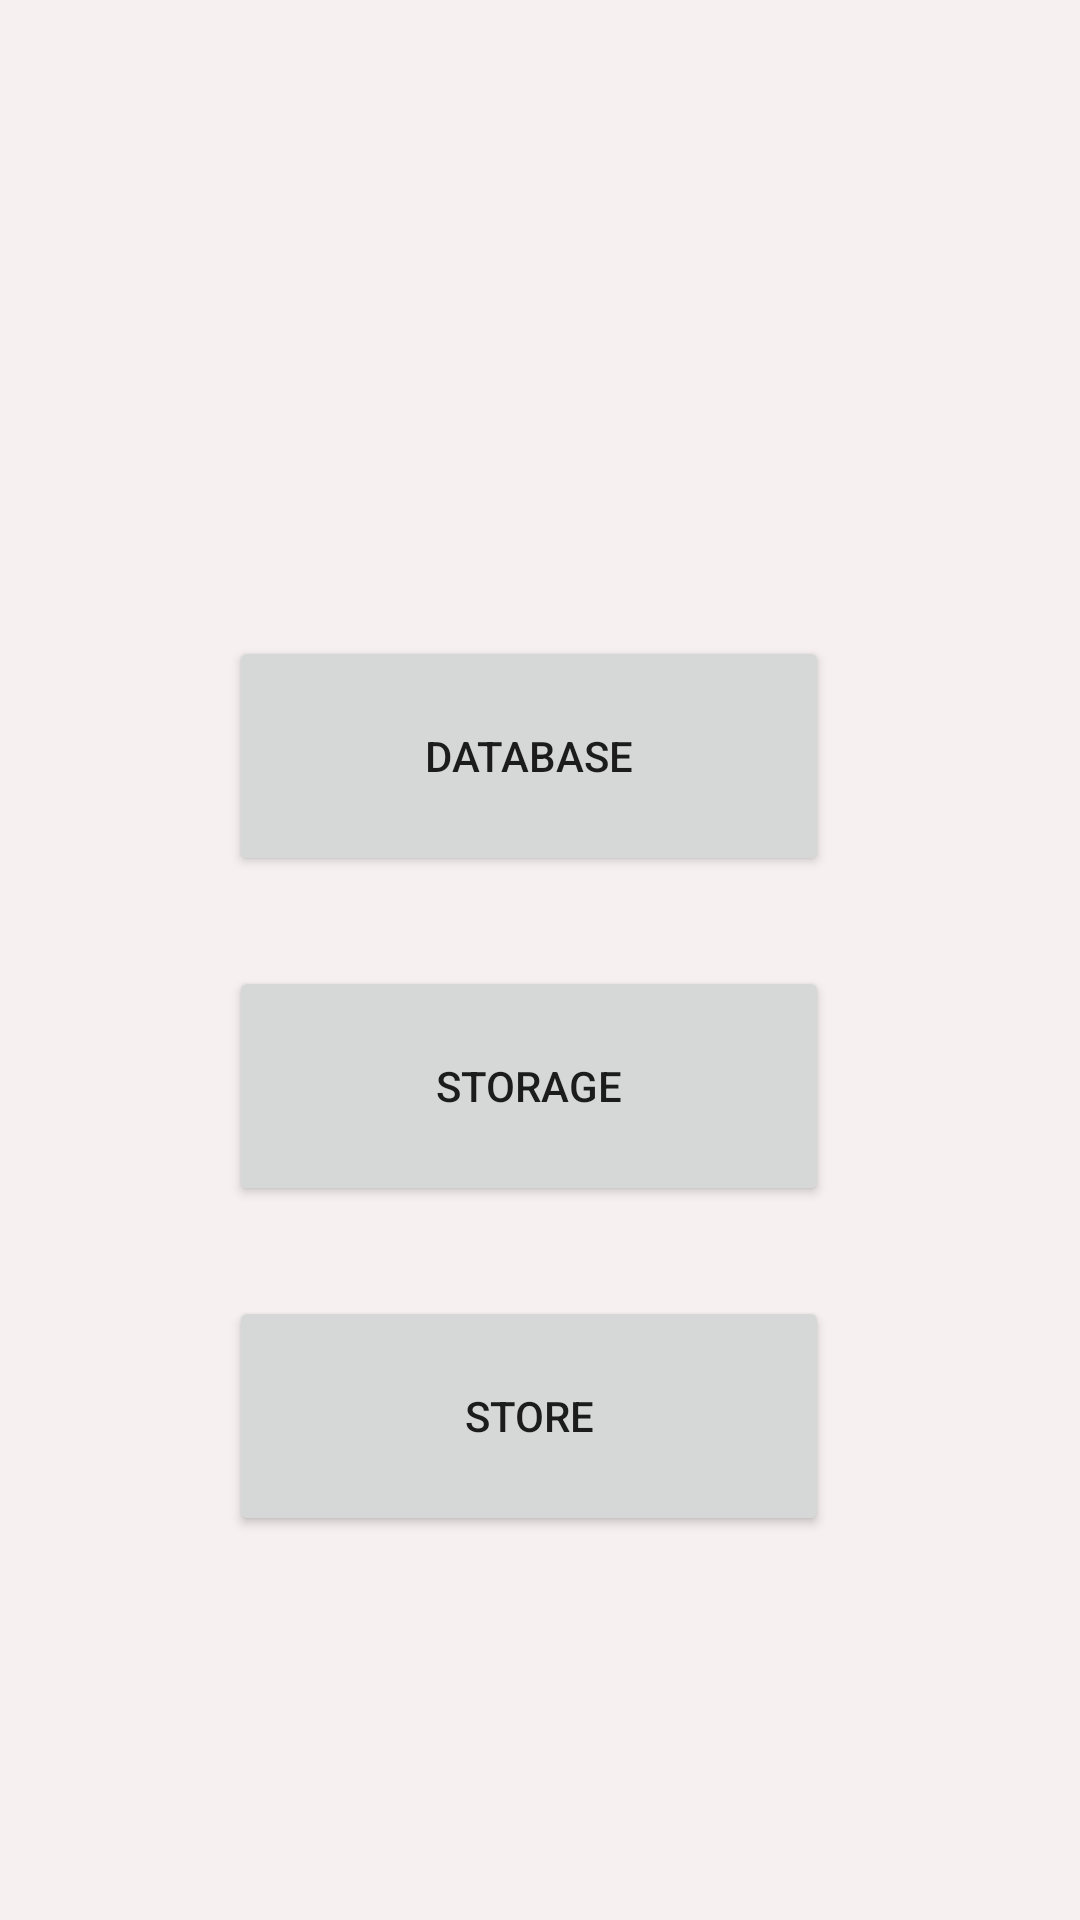

Write the Android layout XML for this screen, with the resource values it uses.
<!-- AndroidManifest.xml: application theme Theme.FullFirebase -->
<!-- res/layout/activity_main.xml -->
<?xml version="1.0" encoding="utf-8"?>
<androidx.constraintlayout.widget.ConstraintLayout xmlns:android="http://schemas.android.com/apk/res/android"
    xmlns:app="http://schemas.android.com/apk/res-auto"
    xmlns:tools="http://schemas.android.com/tools"
    android:layout_width="match_parent"
    android:layout_height="match_parent"
    android:background="#F6F0F0"
    tools:context=".MainActivity">

    <Button
        android:id="@+id/btnFirebaseDatabase"
        android:layout_width="200dp"
        android:layout_height="80dp"
        android:layout_marginTop="212dp"
        android:text="Database"
        app:layout_constraintEnd_toEndOf="parent"
        app:layout_constraintHorizontal_bias="0.478"
        app:layout_constraintStart_toStartOf="parent"
        app:layout_constraintTop_toTopOf="parent" />

    <Button
        android:id="@+id/btnFirebaseStorage"
        android:layout_width="200dp"
        android:layout_height="80dp"
        android:layout_marginTop="30dp"
        android:text="Storage"
        app:layout_constraintEnd_toEndOf="@+id/btnFirebaseDatabase"
        app:layout_constraintStart_toStartOf="@+id/btnFirebaseDatabase"
        app:layout_constraintTop_toBottomOf="@+id/btnFirebaseDatabase" />

    <Button
        android:id="@+id/btnFirebaseStore"
        android:layout_width="200dp"
        android:layout_height="80dp"
        android:layout_marginTop="30dp"
        android:text="Store"
        app:layout_constraintEnd_toEndOf="@+id/btnFirebaseStorage"
        app:layout_constraintStart_toStartOf="@+id/btnFirebaseStorage"
        app:layout_constraintTop_toBottomOf="@+id/btnFirebaseStorage" />

</androidx.constraintlayout.widget.ConstraintLayout>
<!-- resources referenced by this layout -->
<resources>
  <style name="Theme.FullFirebase" parent="Theme.MaterialComponents.DayNight.DarkActionBar">
          
          <item name="colorPrimary">@color/purple_500</item>
          <item name="colorPrimaryVariant">@color/purple_700</item>
          <item name="colorOnPrimary">@color/white</item>
          
          <item name="colorSecondary">@color/teal_200</item>
          <item name="colorSecondaryVariant">@color/teal_700</item>
          <item name="colorOnSecondary">@color/black</item>
          
          <item name="android:statusBarColor" tools:targetApi="l">?attr/colorPrimaryVariant</item>
          
      </style>
  <color name="purple_500">#877575</color>
  <color name="purple_700">#877575</color>
  <color name="white">#FFFFFFFF</color>
  <color name="teal_200">#FF03DAC5</color>
  <color name="teal_700">#FF018786</color>
  <color name="black">#FF000000</color>
</resources>
